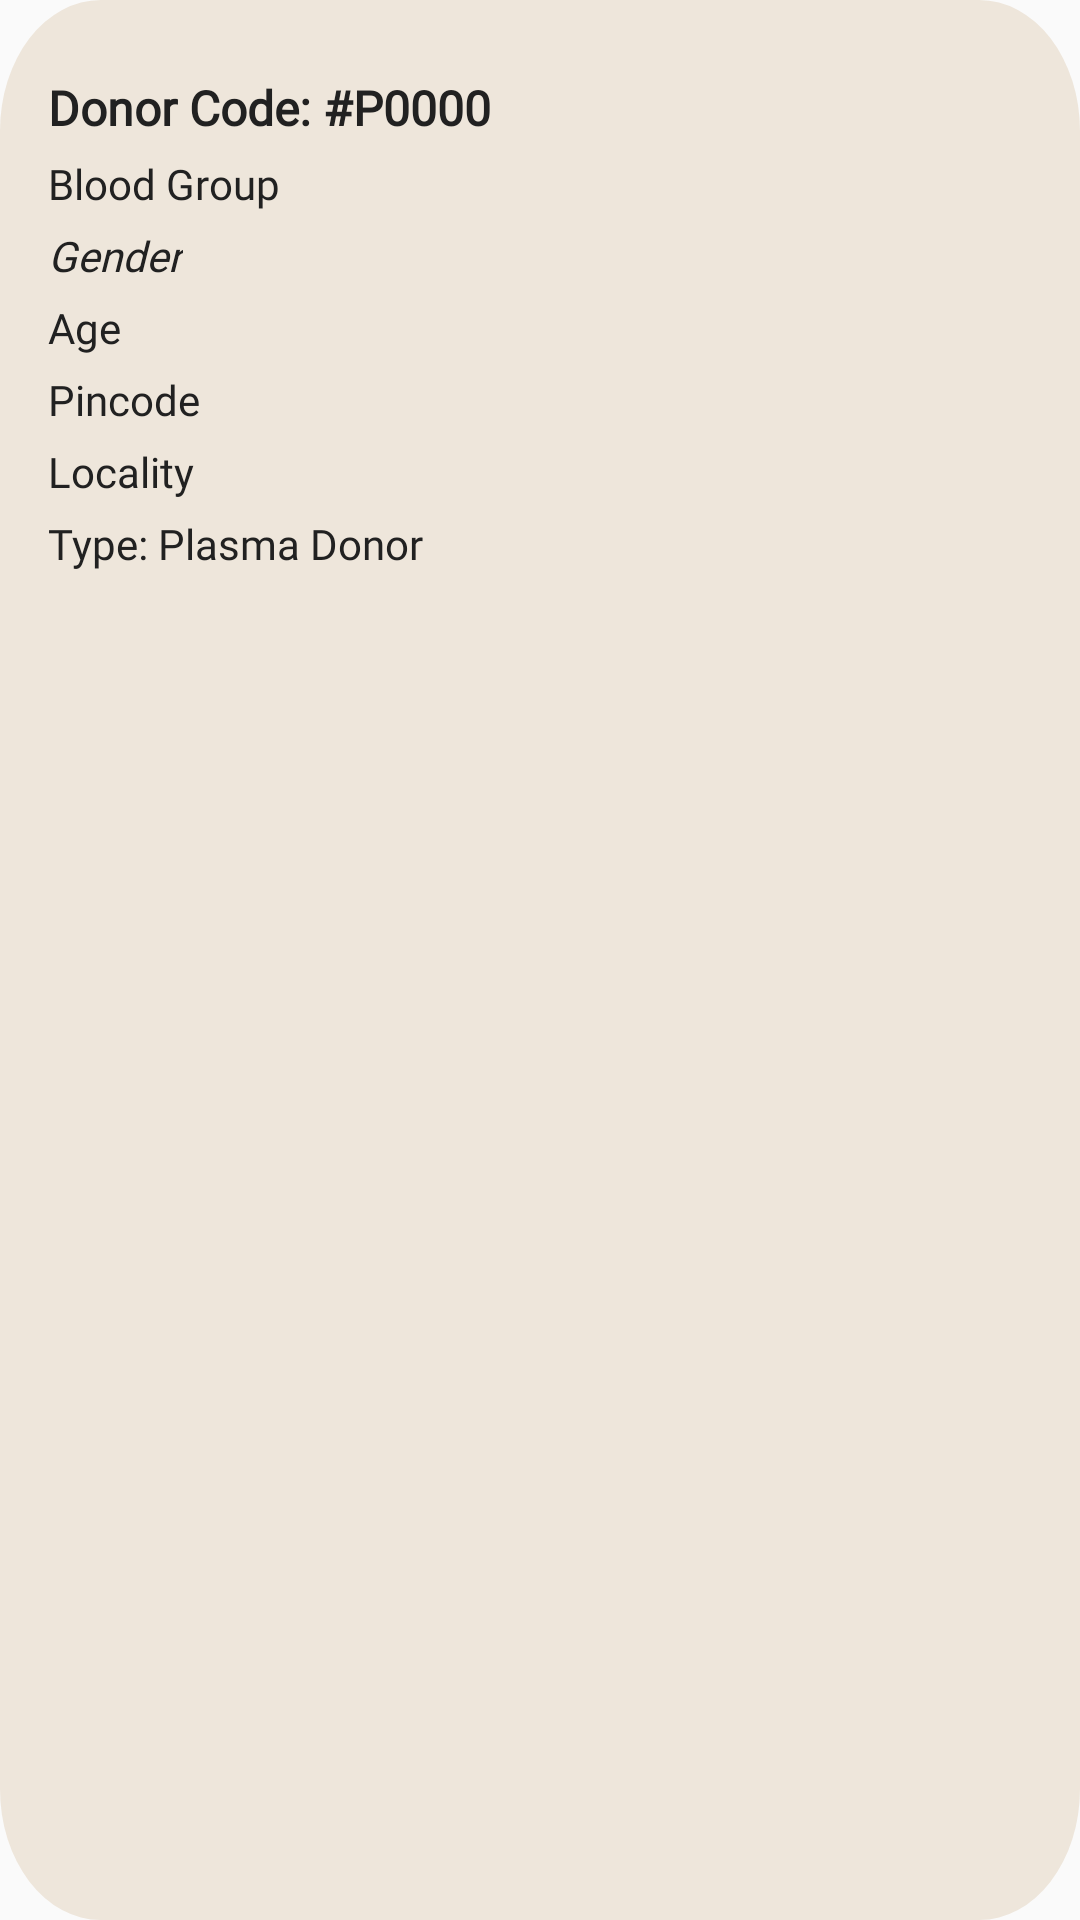

Android layout source for this screen:
<!-- AndroidManifest.xml: application theme Theme.SudoHacksAndroid -->
<!-- res/layout/plasma_donor_item.xml -->
<?xml version="1.0" encoding="utf-8"?>
<RelativeLayout
    xmlns:android="http://schemas.android.com/apk/res/android"
    xmlns:app="http://schemas.android.com/apk/res-auto"
    xmlns:tools="http://schemas.android.com/tools"
    android:layout_marginStart="13dp"
    android:layout_width="wrap_content"
    android:layout_height="wrap_content"
    android:layout_marginTop="10dp"
    android:background="@drawable/vector_donor_bg">

    <TextView
        android:id="@+id/pd_item_donor_code"
        android:layout_width="wrap_content"
        android:layout_height="wrap_content"
        android:layout_alignParentTop="true"
        android:layout_marginEnd="20dp"
        android:layout_marginStart="16dp"
        android:layout_marginTop="25dp"
        android:fontFamily="@font/helveticaneue"
        android:text="Donor Code: #P0000"
        android:textColor="#212121"
        android:textStyle="bold"
        android:textSize="16sp" />


    <TextView
        android:id="@+id/pd_item_bloodgroup"
        android:layout_width="wrap_content"
        android:layout_height="wrap_content"
        android:layout_below="@+id/pd_item_donor_code"
        android:layout_marginEnd="20dp"
        android:layout_marginStart="16dp"
        android:layout_marginTop="5dp"
        android:fontFamily="@font/helveticaneue"
        android:text="Blood Group"
        android:textColor="#212121"
        android:textSize="14sp" />

    <TextView
        android:layout_marginEnd="20dp"
        android:layout_marginStart="16dp"
        android:layout_below="@+id/pd_item_bloodgroup"
        android:id="@+id/pd_item_gender"
        android:layout_width="wrap_content"
        android:layout_height="wrap_content"
        android:layout_marginTop="5dp"
        android:fontFamily="@font/helveticaneue"
        android:text="Gender"
        android:textColor="#212121"
        android:textStyle="italic"
        android:textSize="14sp"/>

    <TextView
        android:layout_below="@+id/pd_item_age"
        android:id="@+id/pd_item_pincode"
        android:layout_marginStart="16dp"
        android:layout_marginEnd="20dp"
        android:layout_width="wrap_content"
        android:layout_height="wrap_content"
        android:layout_marginTop="5dp"
        android:fontFamily="@font/helveticaneue"
        android:text="Pincode"
        android:textColor="#212121"
        android:textSize="14sp"/>

    <TextView
        android:layout_below="@+id/pd_item_pincode"
        android:id="@+id/pd_item_locality"
        android:layout_width="wrap_content"
        android:maxWidth="140dp"
        android:layout_height="wrap_content"
        android:layout_marginStart="16dp"
        android:layout_marginTop="5dp"
        android:layout_marginEnd="20dp"
        android:fontFamily="@font/helveticaneue"
        android:text="Locality"
        android:textColor="#212121"
        android:textSize="14sp"/>

    <TextView
        android:id="@+id/pd_item_age"
        android:layout_width="wrap_content"
        android:layout_height="wrap_content"
        android:layout_below="@+id/pd_item_gender"
        android:layout_marginStart="16dp"
        android:layout_marginTop="5dp"
        android:layout_marginEnd="16dp"
        android:fontFamily="@font/helveticaneue"
        android:text="Age"
        android:textColor="#212121"
        android:textSize="14sp"/>

    <TextView
        android:id="@+id/pd_item_donor_type"
        android:layout_width="wrap_content"
        android:layout_height="wrap_content"
        android:layout_below="@+id/pd_item_locality"
        android:layout_marginStart="16dp"
        android:layout_marginTop="5dp"
        android:layout_marginEnd="16dp"
        android:layout_marginBottom="25dp"
        android:fontFamily="@font/helveticaneue"
        android:text="Type: Plasma Donor"
        android:textColor="#212121"
        android:textSize="14sp"/>


</RelativeLayout>
<!-- resources referenced by this layout -->
<resources>
  <!-- drawable vector_donor_bg (drawable) -->
  <vector xmlns:android="http://schemas.android.com/apk/res/android"
      android:width="161dp"
      android:height="220dp"
      android:viewportWidth="161"
      android:viewportHeight="220">
    <path
        android:pathData="M15,0L146,0A15,15 0,0 1,161 15L161,205A15,15 0,0 1,146 220L15,220A15,15 0,0 1,0 205L0,15A15,15 0,0 1,15 0z"
        android:strokeWidth="1"
        android:fillColor="#EEE6DB"
        android:fillType="evenOdd"
        android:strokeColor="#00000000"/>
  </vector>
  <style name="Theme.SudoHacksAndroid" parent="Theme.AppCompat.Light.NoActionBar">
          
          <item name="colorPrimary">#EBDBC6</item>
          <item name="colorPrimaryVariant">#EBDBC6</item>
          <item name="colorOnPrimary">@color/white</item>
          
          <item name="colorSecondary">@color/teal_200</item>
          <item name="colorSecondaryVariant">@color/teal_700</item>
          <item name="colorOnSecondary">@color/black</item>
          
          <item name="android:statusBarColor" tools:targetApi="l">?attr/colorPrimaryVariant</item>
          
      </style>
  <!-- not gathered from this repository: default colours our renderer supplied (Android Studio template values) -->
  <color name="teal_200">#FF03DAC5</color>
  <color name="teal_700">#FF018786</color>
  <color name="black">#FF000000</color>
  <color name="white">#FFFFFFFF</color>
</resources>
